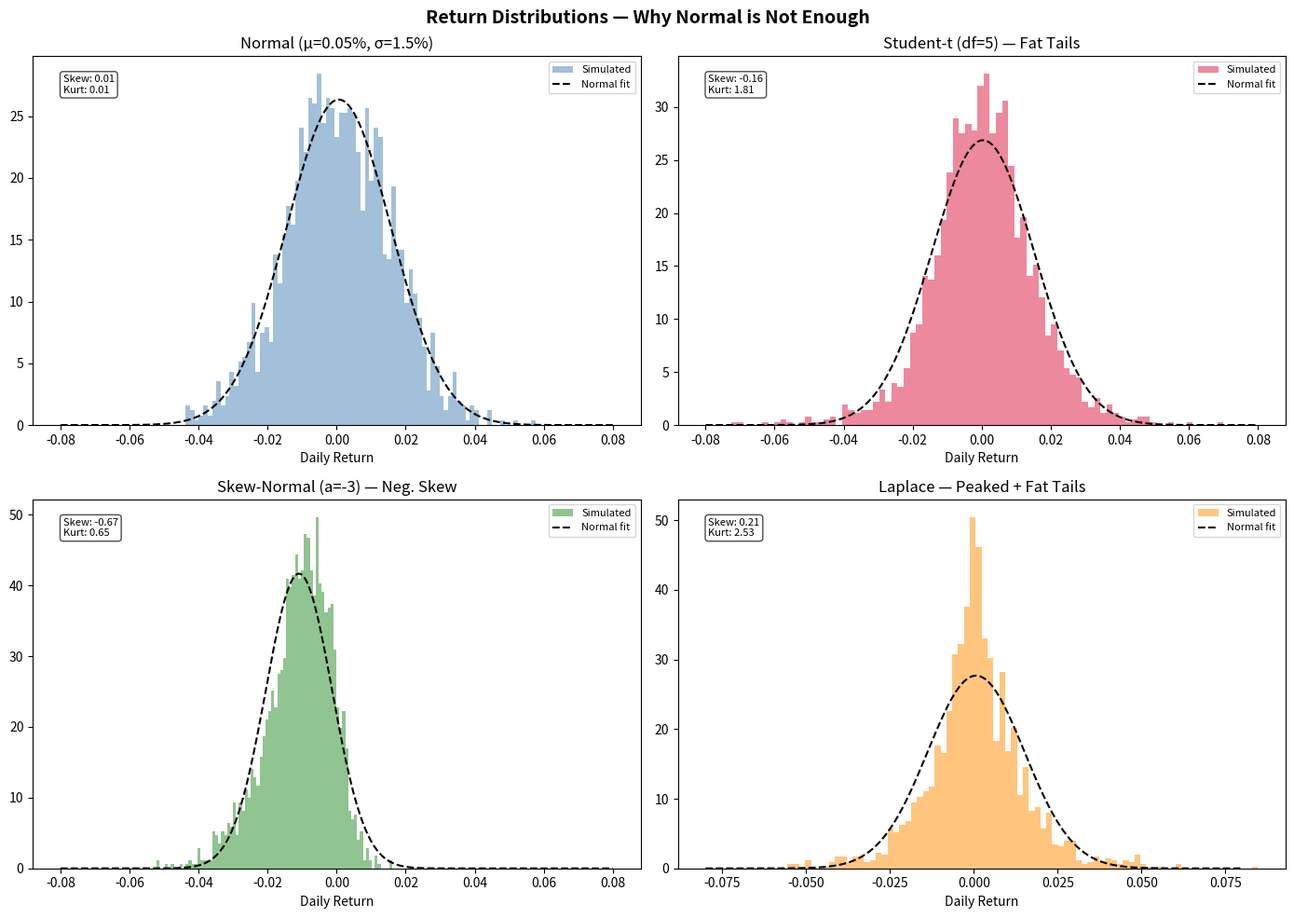

This chart was generated by the following Python code: (Note: this script raises an exception after producing the figure.)
"""
MODULE 1 — MATHEMATICAL FOUNDATIONS
Lesson 1: Probability & Statistics for Quant Finance
Southampton Finance & Investment Society

Topics:
  - Probability distributions used in finance
  - Moments: mean, variance, skewness, kurtosis
  - Hypothesis testing & p-values
  - Central Limit Theorem and its limits in finance
  - Fat tails and the Student-t distribution
"""

import numpy as np
import pandas as pd
import matplotlib.pyplot as plt
import scipy.stats as stats
from scipy.stats import norm, t, skewnorm
import warnings
warnings.filterwarnings("ignore")

np.random.seed(42)


# ─────────────────────────────────────────────
# 1. RETURN DISTRIBUTIONS
# ─────────────────────────────────────────────

def simulate_returns(n=2000, dist="normal", df=5, skew=0):
    """Simulate daily returns under different distributional assumptions."""
    if dist == "normal":
        return np.random.normal(0.0005, 0.015, n)
    elif dist == "t":
        return t.rvs(df=df, loc=0.0005, scale=0.012, size=n)
    elif dist == "skewnorm":
        return skewnorm.rvs(a=skew, loc=0.0005, scale=0.015, size=n)
    elif dist == "laplace":
        return np.random.laplace(0.0005, 0.01, n)


def plot_return_distributions():
    fig, axes = plt.subplots(2, 2, figsize=(14, 10))
    fig.suptitle("Return Distributions — Why Normal is Not Enough", fontsize=14, fontweight="bold")

    dists = [
        ("normal", "Normal (μ=0.05%, σ=1.5%)", "steelblue"),
        ("t", "Student-t (df=5) — Fat Tails", "crimson"),
        ("skewnorm", "Skew-Normal (a=-3) — Neg. Skew", "forestgreen"),
        ("laplace", "Laplace — Peaked + Fat Tails", "darkorange"),
    ]

    x = np.linspace(-0.08, 0.08, 500)

    for ax, (dist, label, color) in zip(axes.flat, dists):
        returns = simulate_returns(dist=dist, skew=-3)
        ax.hist(returns, bins=80, density=True, alpha=0.5, color=color, label="Simulated")
        ax.plot(x, norm.pdf(x, np.mean(returns), np.std(returns)), "k--", lw=1.5, label="Normal fit")
        ax.set_title(label)
        ax.legend(fontsize=8)
        ax.set_xlabel("Daily Return")

        # Annotate moments
        kurt = stats.kurtosis(returns)
        skw = stats.skew(returns)
        ax.text(0.05, 0.95, f"Skew: {skw:.2f}\nKurt: {kurt:.2f}",
                transform=ax.transAxes, va="top", fontsize=8,
                bbox=dict(boxstyle="round", facecolor="white", alpha=0.7))

    plt.tight_layout()
    plt.savefig("module_01_foundations/return_distributions.png", dpi=120, bbox_inches="tight")
    plt.show()
    print("Saved: module_01_foundations/return_distributions.png")


# ─────────────────────────────────────────────
# 2. MOMENTS OF A DISTRIBUTION
# ─────────────────────────────────────────────

def compute_moments(returns: np.ndarray) -> dict:
    """Compute the four moments and interpret them for finance."""
    return {
        "mean (drift)": np.mean(returns),
        "std (volatility)": np.std(returns),
        "skewness": stats.skew(returns),
        "excess_kurtosis": stats.kurtosis(returns),
        "var_95": np.percentile(returns, 5),
        "var_99": np.percentile(returns, 1),
    }


def moments_demo():
    print("\n" + "="*60)
    print("DISTRIBUTIONAL MOMENTS IN FINANCE")
    print("="*60)

    for name, dist in [("Normal", "normal"), ("Fat-tailed t(5)", "t"), ("Negatively Skewed", "skewnorm")]:
        r = simulate_returns(dist=dist, skew=-4)
        m = compute_moments(r)
        print(f"\n{name}:")
        for k, v in m.items():
            print(f"  {k:25s}: {v:.6f}")

    print("\nKey insight: Real equity returns have negative skew and excess kurtosis > 0.")
    print("This means crashes are more likely than a Normal model predicts.")


# ─────────────────────────────────────────────
# 3. HYPOTHESIS TESTING
# ─────────────────────────────────────────────

def test_strategy_significance(strategy_returns: np.ndarray, benchmark: float = 0.0) -> dict:
    """
    One-sample t-test: is the strategy mean return significantly
    different from the benchmark (default 0)?
    """
    n = len(strategy_returns)
    mean_r = np.mean(strategy_returns)
    std_r = np.std(strategy_returns, ddof=1)
    se = std_r / np.sqrt(n)
    t_stat = (mean_r - benchmark) / se
    p_value = 2 * (1 - t.cdf(abs(t_stat), df=n - 1))

    return {
        "n_observations": n,
        "mean_daily_return": mean_r,
        "annualised_return": mean_r * 252,
        "annualised_vol": std_r * np.sqrt(252),
        "t_statistic": t_stat,
        "p_value": p_value,
        "significant_5pct": p_value < 0.05,
        "significant_1pct": p_value < 0.01,
    }


def hypothesis_testing_demo():
    print("\n" + "="*60)
    print("HYPOTHESIS TESTING — IS YOUR STRATEGY REAL?")
    print("="*60)

    # Strategy with a small but real edge
    good_strategy = np.random.normal(0.0008, 0.012, 1000)
    noise_strategy = np.random.normal(0.0001, 0.015, 250)  # Short track record

    for name, r in [("Good Strategy (1000 days)", good_strategy),
                    ("Noisy Strategy (250 days)", noise_strategy)]:
        res = test_strategy_significance(r)
        print(f"\n{name}:")
        for k, v in res.items():
            if isinstance(v, bool):
                print(f"  {k:30s}: {v}")
            elif isinstance(v, int):
                print(f"  {k:30s}: {v}")
            else:
                print(f"  {k:30s}: {v:.6f}")

    print("\nKey insight: With only 250 days of data, even a good strategy")
    print("may not reach statistical significance. You need ~2-4 years.")


# ─────────────────────────────────────────────
# 4. JARQUE-BERA NORMALITY TEST
# ─────────────────────────────────────────────

def test_normality(returns: np.ndarray) -> dict:
    """Jarque-Bera test for normality — critical for risk models."""
    jb_stat, jb_pval = stats.jarque_bera(returns)
    sw_stat, sw_pval = stats.shapiro(returns[:5000])  # Shapiro-Wilk (max 5000)
    return {
        "jarque_bera_stat": jb_stat,
        "jarque_bera_pval": jb_pval,
        "is_normal_jb": jb_pval > 0.05,
        "shapiro_wilk_pval": sw_pval,
        "is_normal_sw": sw_pval > 0.05,
    }


# ─────────────────────────────────────────────
# 5. CORRELATIONS AND DEPENDENCE
# ─────────────────────────────────────────────

def correlation_regime_demo():
    """Show how correlations spike in crises — the diversification illusion."""
    print("\n" + "="*60)
    print("CORRELATION REGIMES — DIVERSIFICATION ILLUSION")
    print("="*60)

    # Normal regime: low correlation
    cov_normal = [[0.0001, 0.000005], [0.000005, 0.00012]]
    normal = np.random.multivariate_normal([0, 0], cov_normal, 500)

    # Crisis regime: high correlation (everything falls together)
    cov_crisis = [[0.0004, 0.00038], [0.00038, 0.00045]]
    crisis = np.random.multivariate_normal([-0.001, -0.001], cov_crisis, 100)

    all_returns = np.vstack([normal, crisis])
    full_corr = np.corrcoef(all_returns[:, 0], all_returns[:, 1])[0, 1]
    normal_corr = np.corrcoef(normal[:, 0], normal[:, 1])[0, 1]
    crisis_corr = np.corrcoef(crisis[:, 0], crisis[:, 1])[0, 1]

    print(f"Normal regime correlation:  {normal_corr:.3f}")
    print(f"Crisis regime correlation:  {crisis_corr:.3f}")
    print(f"Overall correlation:        {full_corr:.3f}")
    print("\n→ In crises, correlations converge to 1. This breaks MPT.")
    print("→ You must model tail dependence with copulas or regime-switching.")


# ─────────────────────────────────────────────
# MAIN
# ─────────────────────────────────────────────

if __name__ == "__main__":
    print("SFIS QUANT COURSE — MODULE 1: PROBABILITY & STATISTICS")
    print("="*60)

    moments_demo()
    hypothesis_testing_demo()
    correlation_regime_demo()

    # Test normality on simulated equity-like returns
    returns = simulate_returns(dist="t", n=2000)
    norm_test = test_normality(returns)
    print("\n\nNORMALITY TEST (Student-t returns):")
    for k, v in norm_test.items():
        print(f"  {k:30s}: {v}")

    plot_return_distributions()

    print("\n\nEXERCISES:")
    print("1. Download SPY daily returns for 2020-2024 and compute its moments.")
    print("2. Run the Jarque-Bera test. Is it normally distributed?")
    print("3. How many days of data do you need to detect a 0.03% daily edge at p<0.05?")
    print("4. Compute rolling 60-day correlations between SPY and GLD during 2020.")
